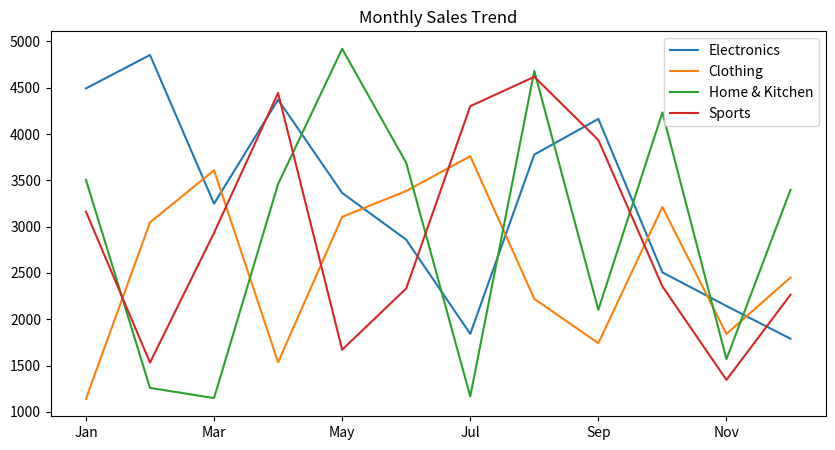
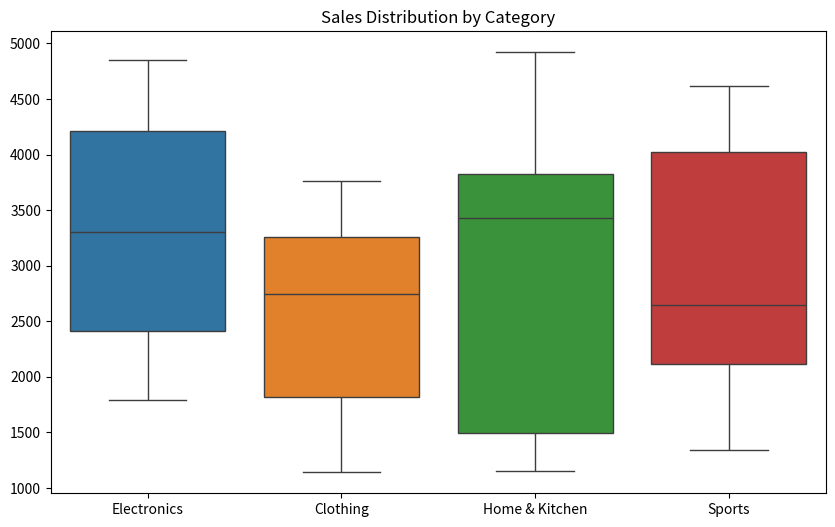

Reproduce these figures in Python, in order.
import numpy as np
import pandas as pd
import matplotlib.pyplot as plt
import seaborn as sns

np.random.seed(102316081)
sales_data = np.random.randint(1000, 5001, size=(12, 4))

months = ['Jan', 'Feb', 'Mar', 'Apr', 'May', 'Jun', 'Jul', 'Aug', 'Sep', 'Oct', 'Nov', 'Dec']
categories = ['Electronics', 'Clothing', 'Home & Kitchen', 'Sports']
df = pd.DataFrame(sales_data, columns=categories, index=months)

df.head()
df.describe()

total_sales_category = df.sum()
total_sales_month = df.sum(axis=1)

avg_growth = df.pct_change().mean()

df['Total Sales'] = df.sum(axis=1)
df['Growth Rate'] = df['Total Sales'].pct_change() * 100

df['Clothing'] = df['Clothing'] * 0.85

df.plot(y=categories, kind='line', figsize=(10, 5))
plt.title("Monthly Sales Trend")
plt.show()

plt.figure(figsize=(10, 6))
sns.boxplot(data=df[categories])
plt.title("Sales Distribution by Category")
plt.show()


import numpy as np

array = np.array([[1, -2, 3], [-4, 5, -6]])
abs_array = np.abs(array)

flattened = array.flatten()
percentiles_flat = np.percentile(flattened, [25, 50, 75])
percentiles_cols = np.percentile(array, [25, 50, 75], axis=0)
percentiles_rows = np.percentile(array, [25, 50, 75], axis=1)

mean_flat = np.mean(flattened)
median_flat = np.median(flattened)
std_flat = np.std(flattened)

mean_cols = np.mean(array, axis=0)
median_cols = np.median(array, axis=0)
std_cols = np.std(array, axis=0)

mean_rows = np.mean(array, axis=1)
median_rows = np.median(array, axis=1)
std_rows = np.std(array, axis=1)

print(abs_array)
print(percentiles_flat)
print(percentiles_cols)
print(percentiles_rows)
print(mean_flat, median_flat, std_flat)
print(mean_cols, median_cols, std_cols)
print(mean_rows, median_rows, std_rows)


import numpy as np

a = np.array([-1.8, -1.6, -0.5, 0.5, 1.6, 1.8, 3.0])
floor_vals = np.floor(a)
ceil_vals = np.ceil(a)
trunc_vals = np.trunc(a)
round_vals = np.round(a)

print(floor_vals)
print(ceil_vals)
print(trunc_vals)
print(round_vals)


lst = [10, 20, 30, 40]
temp = lst[1]
lst[1] = lst[3]
lst[3] = temp
print(lst)


s = {1, 2, 3, 4}
l = list(s)
l[0], l[2] = l[2], l[0]
s = set(l)
print(s)
